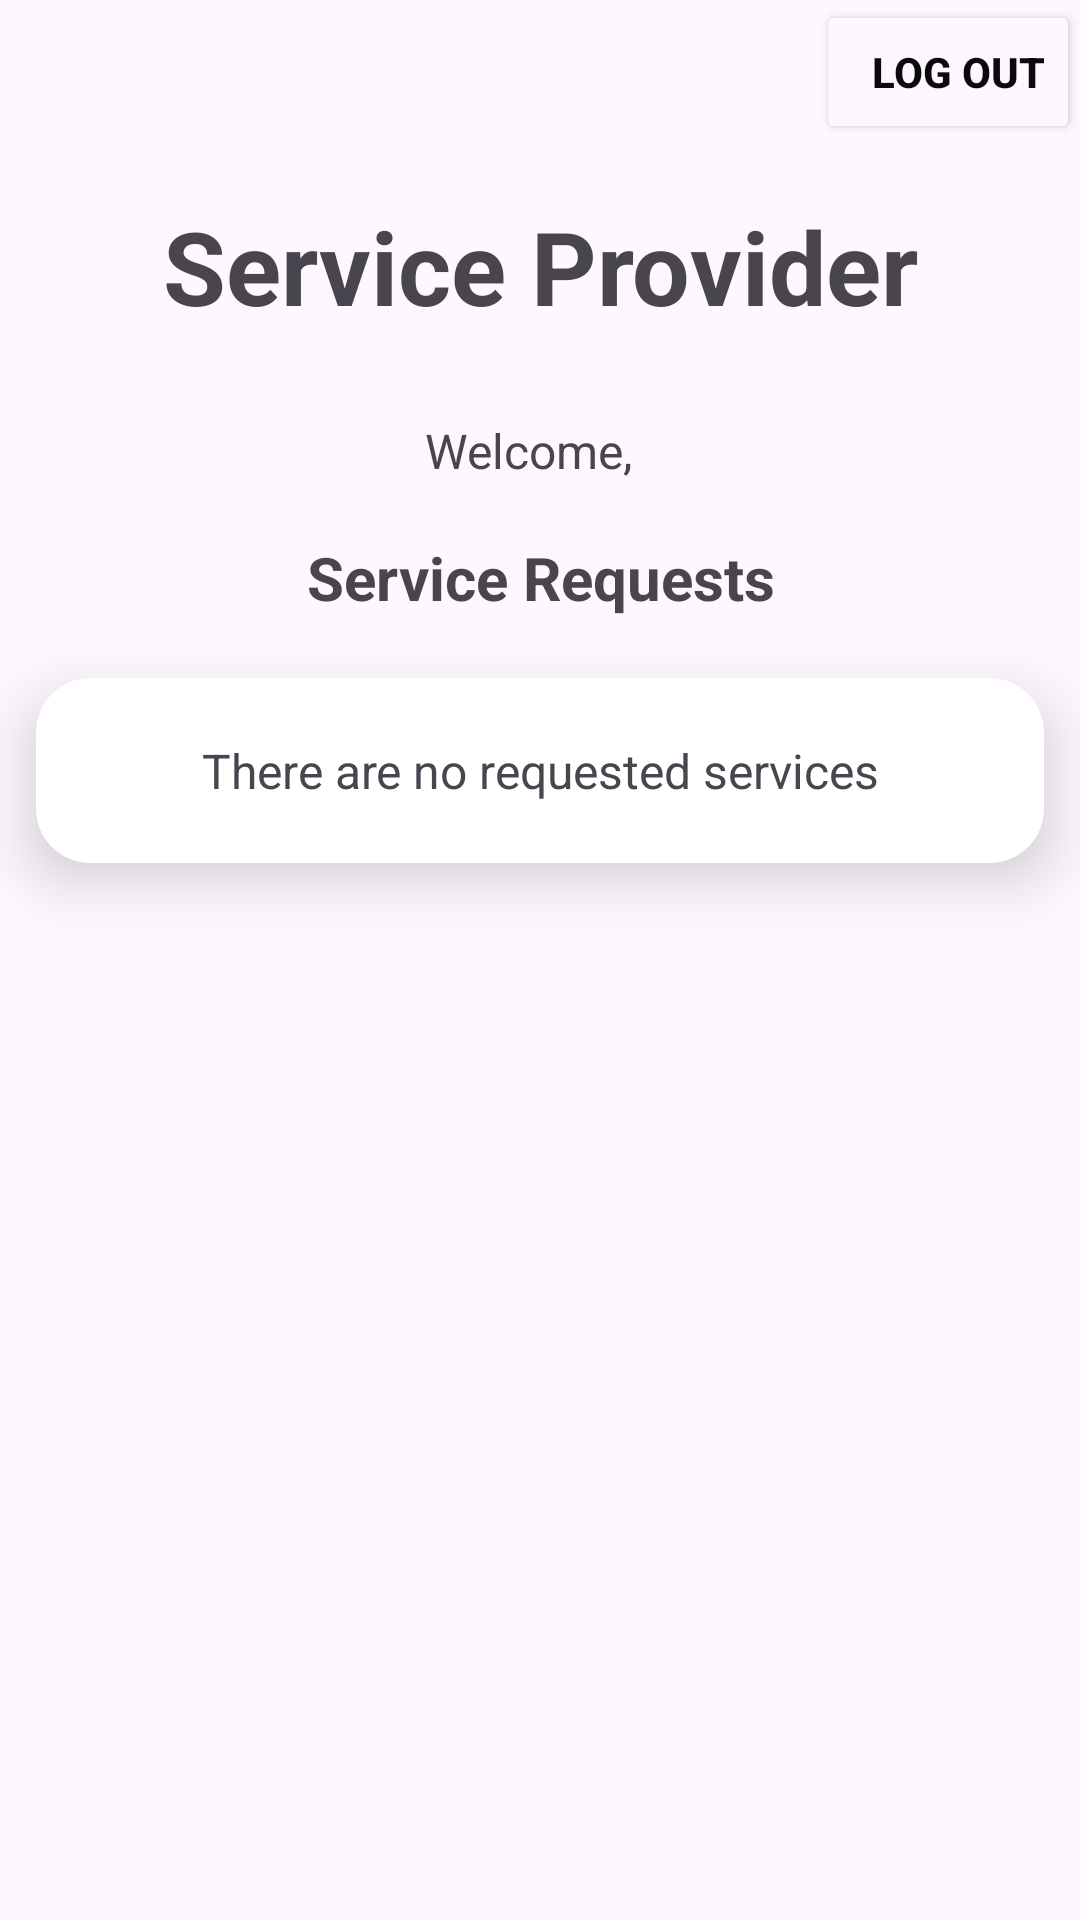

Here is an Android app screen rendered from its layout file. Give the layout XML and the strings, colors and styles it references.
<!-- AndroidManifest.xml: application theme Theme.ServiceBookingApp -->
<!-- res/layout/activity_service_provider.xml -->
<?xml version="1.0" encoding="utf-8"?>
<LinearLayout xmlns:android="http://schemas.android.com/apk/res/android"
    xmlns:app="http://schemas.android.com/apk/res-auto"
    xmlns:tools="http://schemas.android.com/tools"
    android:id="@+id/main"
    android:layout_width="match_parent"
    android:layout_height="match_parent"
    android:orientation="vertical"
    tools:context=".ServiceProvider">

    <LinearLayout
        android:layout_width="match_parent"
        android:layout_height="wrap_content"
        android:gravity="right"
        android:orientation="horizontal">

        <Button
            android:id="@+id/btnLogOut"
            android:layout_width="wrap_content"
            android:layout_height="wrap_content"
            android:backgroundTint="#fef7ff"
            android:text="Log out"
            android:textAlignment="textEnd"
            android:textColor="#0A0A0A"
            android:textStyle="bold" />
    </LinearLayout>

    <TextView
        android:id="@+id/textView4"
        android:layout_width="match_parent"
        android:layout_height="wrap_content"
        android:layout_margin="18dp"
        android:text="Service Provider"
        android:textAlignment="center"
        android:textSize="34sp"
        android:textStyle="bold" />

    <LinearLayout
        android:layout_width="match_parent"
        android:layout_height="wrap_content"
        android:orientation="horizontal">

        <TextView
            android:id="@+id/textView3"
            android:layout_width="wrap_content"
            android:layout_height="wrap_content"
            android:layout_margin="2dp"
            android:layout_weight="1"
            android:paddingTop="8dp"
            android:paddingBottom="8dp"
            android:text="Welcome, "
            android:textAlignment="textEnd"
            android:textSize="16sp" />

        <TextView
            android:id="@+id/tvUserNameProvider"
            android:layout_width="wrap_content"
            android:layout_height="wrap_content"
            android:layout_margin="2dp"
            android:layout_weight="1"
            android:paddingTop="8dp"
            android:paddingBottom="8dp"
            android:textAlignment="viewStart"
            android:textSize="16sp" />

    </LinearLayout>

    <TextView
        android:id="@+id/textView6"
        android:layout_width="match_parent"
        android:layout_height="wrap_content"
        android:layout_margin="8dp"
        android:text="Service Requests"
        android:textAlignment="center"
        android:textSize="20sp"
        android:textStyle="bold" />

    <androidx.cardview.widget.CardView
        android:id="@+id/serviceRequestsCard"
        android:layout_width="match_parent"
        android:layout_height="wrap_content"
        android:layout_margin="12dp"
        android:visibility="visible"
        app:cardCornerRadius="18dp"
        app:cardElevation="12dp">

        <TextView
            android:id="@+id/textView8"
            android:layout_width="match_parent"
            android:layout_height="wrap_content"
            android:layout_margin="8dp"
            android:padding="12dp"
            android:text="There are no requested services"
            android:textAlignment="center"
            android:textSize="16sp" />
    </androidx.cardview.widget.CardView>

    <androidx.recyclerview.widget.RecyclerView
        android:id="@+id/providerRecycler"
        android:layout_width="match_parent"
        android:layout_height="match_parent" />

</LinearLayout>
<!-- resources referenced by this layout -->
<resources>
  <style name="Theme.ServiceBookingApp" parent="Base.Theme.ServiceBookingApp" />
  <style name="Base.Theme.ServiceBookingApp" parent="Theme.Material3.DayNight.NoActionBar">
          
          
      </style>
</resources>
